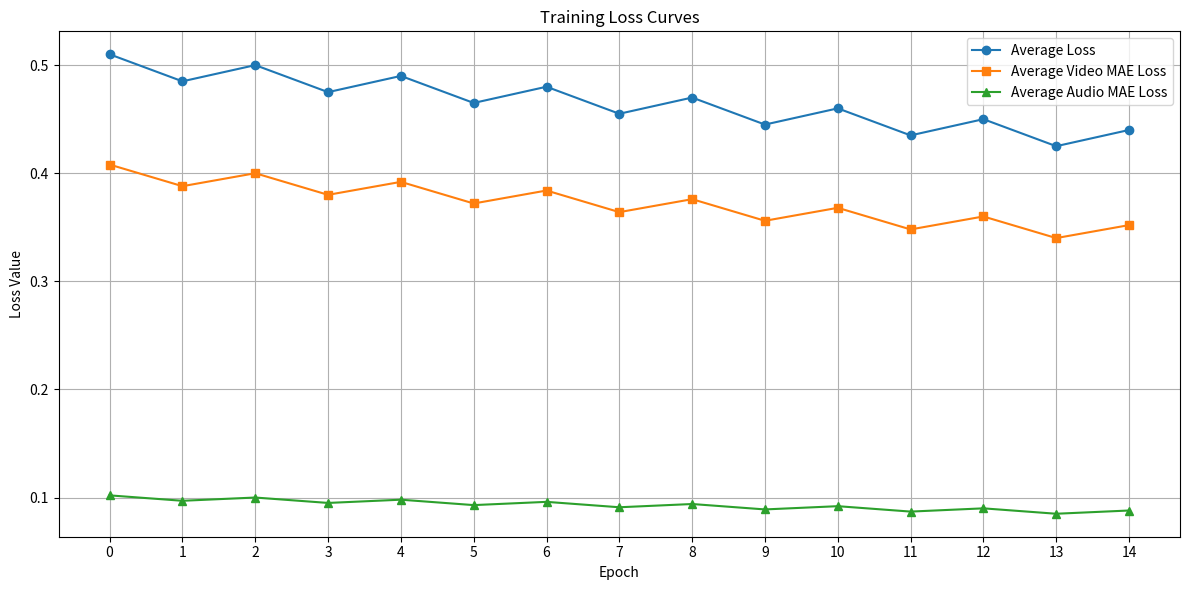

The matplotlib source for this figure:
import matplotlib.pyplot as plt
import re

def parse_log_data(log_file_path):
    """
    解析日志文件，提取 Epoch 和损失值。

    Args:
        log_file_path (str): 日志文件的路径。

    Returns:
        tuple: 包含四个列表的元组 (epochs, avg_losses, video_mae_losses, audio_mae_losses)
    """
    epochs = []
    avg_losses = []
    video_mae_losses = []
    audio_mae_losses = []

    # 正则表达式匹配日志行
    epoch_pattern = re.compile(r"Epoch (\d+) Finished.")
    avg_loss_pattern = re.compile(r"Average Loss \(Rank 0\): (\d+\.\d+)")
    video_mae_loss_pattern = re.compile(r"Average Video MAE Loss \(Rank 0\): (\d+\.\d+)")
    audio_mae_loss_pattern = re.compile(r"Average Audio MAE Loss \(Rank 0\): (\d+\.\d+)")

    with open(log_file_path, 'r') as f:
        log_content = f.read()

    # 按 "Epoch ... Finished." 分割每个 Epoch 的数据块
    epoch_blocks = epoch_pattern.split(log_content)[1:] # 第一个元素是空字符串，所以跳过

    for i in range(0, len(epoch_blocks), 2):
        epoch_num_str = epoch_blocks[i]
        block_data = epoch_blocks[i+1]

        epochs.append(int(epoch_num_str))

        avg_loss_match = avg_loss_pattern.search(block_data)
        if avg_loss_match:
            avg_losses.append(float(avg_loss_match.group(1)))
        else:
            avg_losses.append(None) # 如果找不到，则添加 None

        video_mae_loss_match = video_mae_loss_pattern.search(block_data)
        if video_mae_loss_match:
            video_mae_losses.append(float(video_mae_loss_match.group(1)))
        else:
            video_mae_losses.append(None)

        audio_mae_loss_match = audio_mae_loss_pattern.search(block_data)
        if audio_mae_loss_match:
            audio_mae_losses.append(float(audio_mae_loss_match.group(1)))
        else:
            audio_mae_losses.append(None)

    return epochs, avg_losses, video_mae_losses, audio_mae_losses

def plot_losses(epochs, avg_losses, video_mae_losses, audio_mae_losses):
    """
    绘制损失曲线图。

    Args:
        epochs (list): Epoch 编号列表。
        avg_losses (list): 平均总损失列表。
        video_mae_losses (list): 平均视频 MAE 损失列表。
        audio_mae_losses (list): 平均音频 MAE 损失列表。
    """
    plt.figure(figsize=(12, 6))

    plt.plot(epochs, avg_losses, label='Average Loss', marker='o')
    plt.plot(epochs, video_mae_losses, label='Average Video MAE Loss', marker='s')
    plt.plot(epochs, audio_mae_losses, label='Average Audio MAE Loss', marker='^')

    plt.xlabel('Epoch')
    plt.ylabel('Loss Value')
    plt.title('Training Loss Curves')
    plt.legend()
    plt.grid(True)
    plt.xticks(epochs) # 确保每个 epoch 都有刻度
    plt.tight_layout() # 调整布局以防止标签重叠
    plt.savefig('stage1_40.png')

# --- 主程序 ---
if __name__ == "__main__":
    log_file = "stage1_40.txt"  # 替换为您的日志文件名

    # --- 为演示创建一个示例 log.txt 文件 ---
    # 如果您已经有 log.txt 文件，请删除或注释掉下面的代码块
    sample_log_data = ""
    for i in range(15): # 生成50个 Epoch 的示例数据
        epoch_num = i
        avg_loss = 0.5 - i * 0.005 + (0.01 * (-1)**i) # 示例数据，模拟下降趋势和一些波动
        video_loss = 0.4 - i * 0.004 + (0.008 * (-1)**i)
        audio_loss = 0.1 - i * 0.001 + (0.002 * (-1)**i)
        sample_log_data += f"Epoch {epoch_num} Finished.\n"
        sample_log_data += f"  Average Loss (Rank 0): {avg_loss:.4f}\n"
        sample_log_data += f"  Average Video MAE Loss (Rank 0): {video_loss:.4f}\n"
        sample_log_data += f"  Average Audio MAE Loss (Rank 0): {audio_loss:.4f}\n\n"

    # 检查是否需要创建示例文件
    try:
        with open(log_file, 'r') as f:
            pass # 文件存在，不做任何事
    except FileNotFoundError:
        print(f"'{log_file}' not found. Creating a sample log file for demonstration.")
        with open(log_file, 'w') as f:
            f.write(sample_log_data)
        print(f"Sample '{log_file}' created. Please replace it with your actual log file or modify the script.")
    # --- 示例文件创建结束 ---

    epochs, avg_losses, video_mae_losses, audio_mae_losses = parse_log_data(log_file)

    if not epochs:
        print("No data parsed. Please check your log file format and path.")
    else:
        print(f"Parsed {len(epochs)} epochs.")
        plot_losses(epochs, avg_losses, video_mae_losses, audio_mae_losses)
